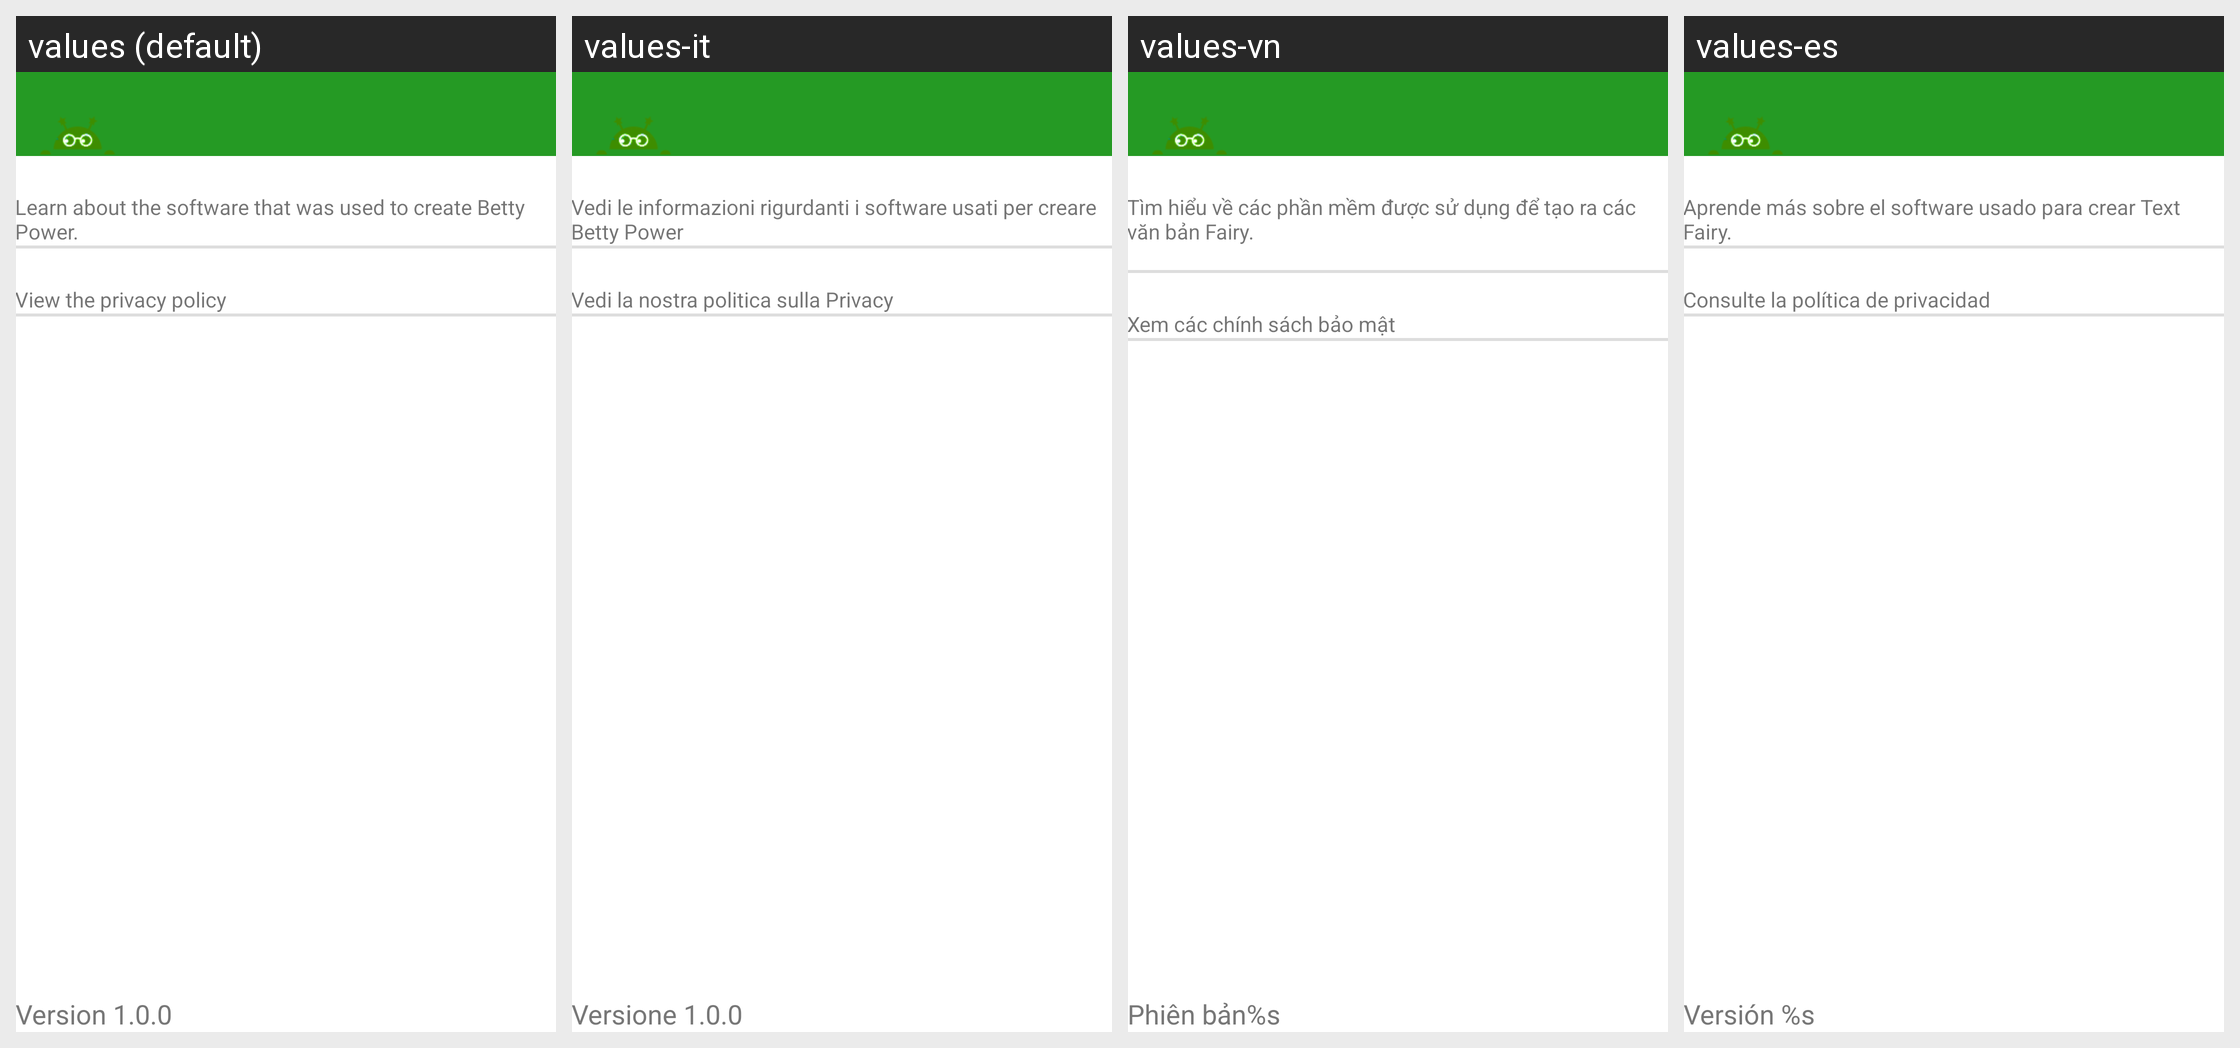

For this localized Android screen grid, give each drawn string resource with its value in every locale shown.
Android screen res/layout/activity_about.xml rendered under 4 locales, left to right: values (default), values-it, values-vn, values-es. Device: Nexus 5 (rendered at 1080×1920; each locale shown at half size, 540×960, under a caption strip naming it); theme AppTheme.
Strings drawn on this screen, with the default value and each locale's value (text and hints the layout hard-codes, and strings that could not be matched under every locale, appear in the picture but are not listed):

pref_summary_license
  values: Learn about the software that was used to create Betty Power.
  values-it: Vedi le informazioni rigurdanti i software usati per creare Betty Power
  values-vn: Tìm hiểu về các phần mềm được sử dụng để tạo ra các văn bản Fairy.
          
  values-es: Aprende más sobre el software usado para crear Text Fairy.

pref_summary_privacy
  values: View the privacy policy
  values-it: Vedi la nostra politica sulla Privacy
  values-vn: Xem các chính sách bảo mật
  values-es: Consulte la política de privacidad

app_version
  values: Version 1.0.0
  values-it: Versione 1.0.0
  values-vn: Phiên bản%s
  values-es: Versión %s
